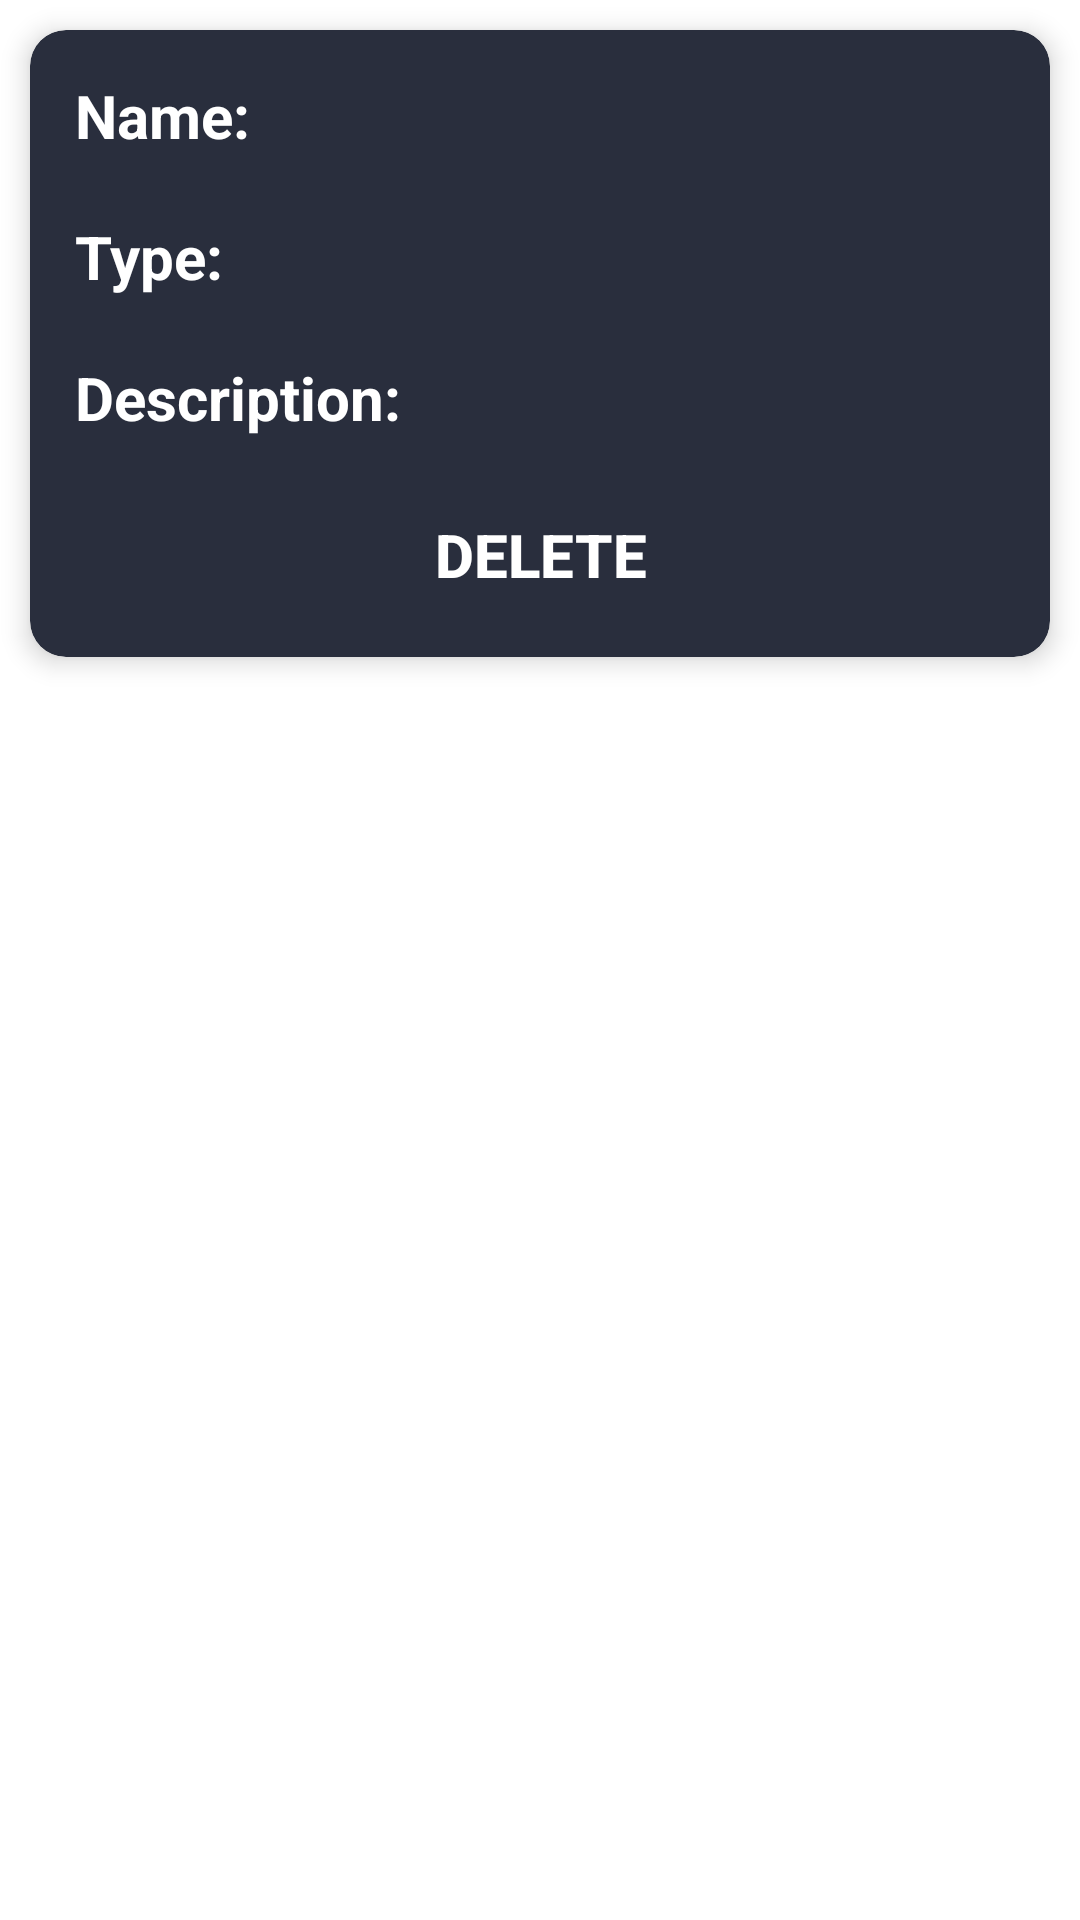

Write the Android layout XML for this screen, with the resource values it uses.
<!-- AndroidManifest.xml: application theme Theme.KJAaharApp -->
<!-- res/layout/sample_data.xml -->
<?xml version="1.0" encoding="utf-8"?>
<androidx.constraintlayout.widget.ConstraintLayout xmlns:android="http://schemas.android.com/apk/res/android"
    android:layout_width="match_parent"
    android:layout_height="match_parent"
    xmlns:app="http://schemas.android.com/apk/res-auto">

    <androidx.cardview.widget.CardView
        android:layout_width="match_parent"
        android:layout_height="wrap_content"
        android:layout_margin="10dp"
        app:cardCornerRadius="12dp"
        app:cardElevation="5dp"
        app:cardBackgroundColor="@color/grey"
        android:clickable="true"
        app:layout_constraintTop_toTopOf="parent"
        app:layout_constraintStart_toStartOf="parent"
        app:layout_constraintEnd_toEndOf="parent"
        >

        <androidx.constraintlayout.widget.ConstraintLayout
            android:layout_width="match_parent"
            android:layout_height="match_parent">

            <TextView
                android:id="@+id/tvNameHistory"
                android:layout_width="wrap_content"
                android:layout_height="wrap_content"
                android:text="Name: "
                android:textColor="@color/white"
                android:textSize="20sp"
                android:layout_margin="10dp"
                android:padding="5dp"
                android:textStyle="bold"
                app:layout_constraintTop_toTopOf="parent"
                app:layout_constraintStart_toStartOf="parent"
                />

            <TextView
                android:id="@+id/tvNameAns"
                android:layout_width="wrap_content"
                android:layout_height="wrap_content"
                android:textStyle="normal"
                android:textSize="20sp"
                android:layout_margin="10dp"
                android:layout_marginStart="10dp"
                android:padding="5dp"
                app:layout_constraintTop_toTopOf="parent"
                app:layout_constraintStart_toEndOf="@+id/tvNameHistory"
                />

            <TextView
                android:id="@+id/tvTypeHistory"
                android:layout_width="wrap_content"
                android:layout_height="wrap_content"
                android:text="Type: "
                android:textColor="@color/white"
                android:textSize="20sp"
                android:layout_margin="10dp"
                android:padding="5dp"
                android:textStyle="bold"
                app:layout_constraintTop_toBottomOf="@id/tvNameHistory"
                app:layout_constraintStart_toStartOf="parent"
                />

            <TextView
                android:id="@+id/tvTypeAns"
                android:layout_width="wrap_content"
                android:layout_height="wrap_content"
                android:textStyle="normal"
                android:textSize="20sp"
                android:layout_margin="10dp"
                android:layout_marginStart="10dp"
                android:padding="5dp"
                app:layout_constraintTop_toBottomOf="@+id/tvNameAns"
                app:layout_constraintStart_toEndOf="@+id/tvTypeHistory"
                />

            <TextView
                android:id="@+id/tvDescriptionHistory"
                android:layout_width="wrap_content"
                android:layout_height="wrap_content"
                android:text="Description: "
                android:textColor="@color/white"
                android:textSize="20sp"
                android:layout_margin="10dp"
                android:padding="5dp"
                android:textStyle="bold"
                app:layout_constraintTop_toBottomOf="@id/tvTypeHistory"
                app:layout_constraintStart_toStartOf="parent"
                />

            <TextView
                android:id="@+id/tvDescriptionAns"
                android:layout_width="wrap_content"
                android:layout_height="wrap_content"
                android:textStyle="normal"
                android:textSize="20sp"
                android:textColor="@color/white"
                android:layout_margin="10dp"
                android:layout_marginStart="10dp"
                android:padding="5dp"
                app:layout_constraintTop_toBottomOf="@+id/tvTypeAns"
                app:layout_constraintStart_toEndOf="@+id/tvDescriptionHistory"
                />

            <androidx.appcompat.widget.AppCompatButton
                android:id="@+id/btnHistorySubmit"
                android:layout_width="match_parent"
                android:layout_height="wrap_content"
                android:text="Delete"
                android:textSize="20sp"
                android:textColor="@color/white"
                android:textStyle="bold"
                android:padding="7dp"
                android:layout_margin="10dp"
                android:background="@drawable/btn_history_submit"
                app:layout_constraintTop_toBottomOf="@+id/tvDescriptionHistory"
                app:layout_constraintStart_toStartOf="parent"
                app:layout_constraintEnd_toEndOf="parent"
                app:layout_constraintBottom_toBottomOf="parent"
                />

        </androidx.constraintlayout.widget.ConstraintLayout>


    </androidx.cardview.widget.CardView>

</androidx.constraintlayout.widget.ConstraintLayout>
<!-- resources referenced by this layout -->
<resources>
  <color name="grey">#292e3d</color>
  <color name="white">#FFFFFFFF</color>
  <style name="Theme.KJAaharApp" parent="Theme.MaterialComponents.DayNight.NoActionBar">
          
          <item name="colorPrimary">@color/purple_500</item>
          <item name="colorPrimaryVariant">@color/black</item>
          <item name="colorOnPrimary">@color/white</item>
          
          <item name="colorSecondary">@color/teal_200</item>
          <item name="colorSecondaryVariant">@color/teal_700</item>
          <item name="colorOnSecondary">@color/black</item>
          
          <item name="android:statusBarColor" tools:targetApi="l">?attr/colorPrimaryVariant</item>
          
      </style>
  <color name="purple_500">#FF6200EE</color>
  <color name="black">#FF000000</color>
  <color name="teal_200">#FF03DAC5</color>
  <color name="teal_700">#FF018786</color>
</resources>
